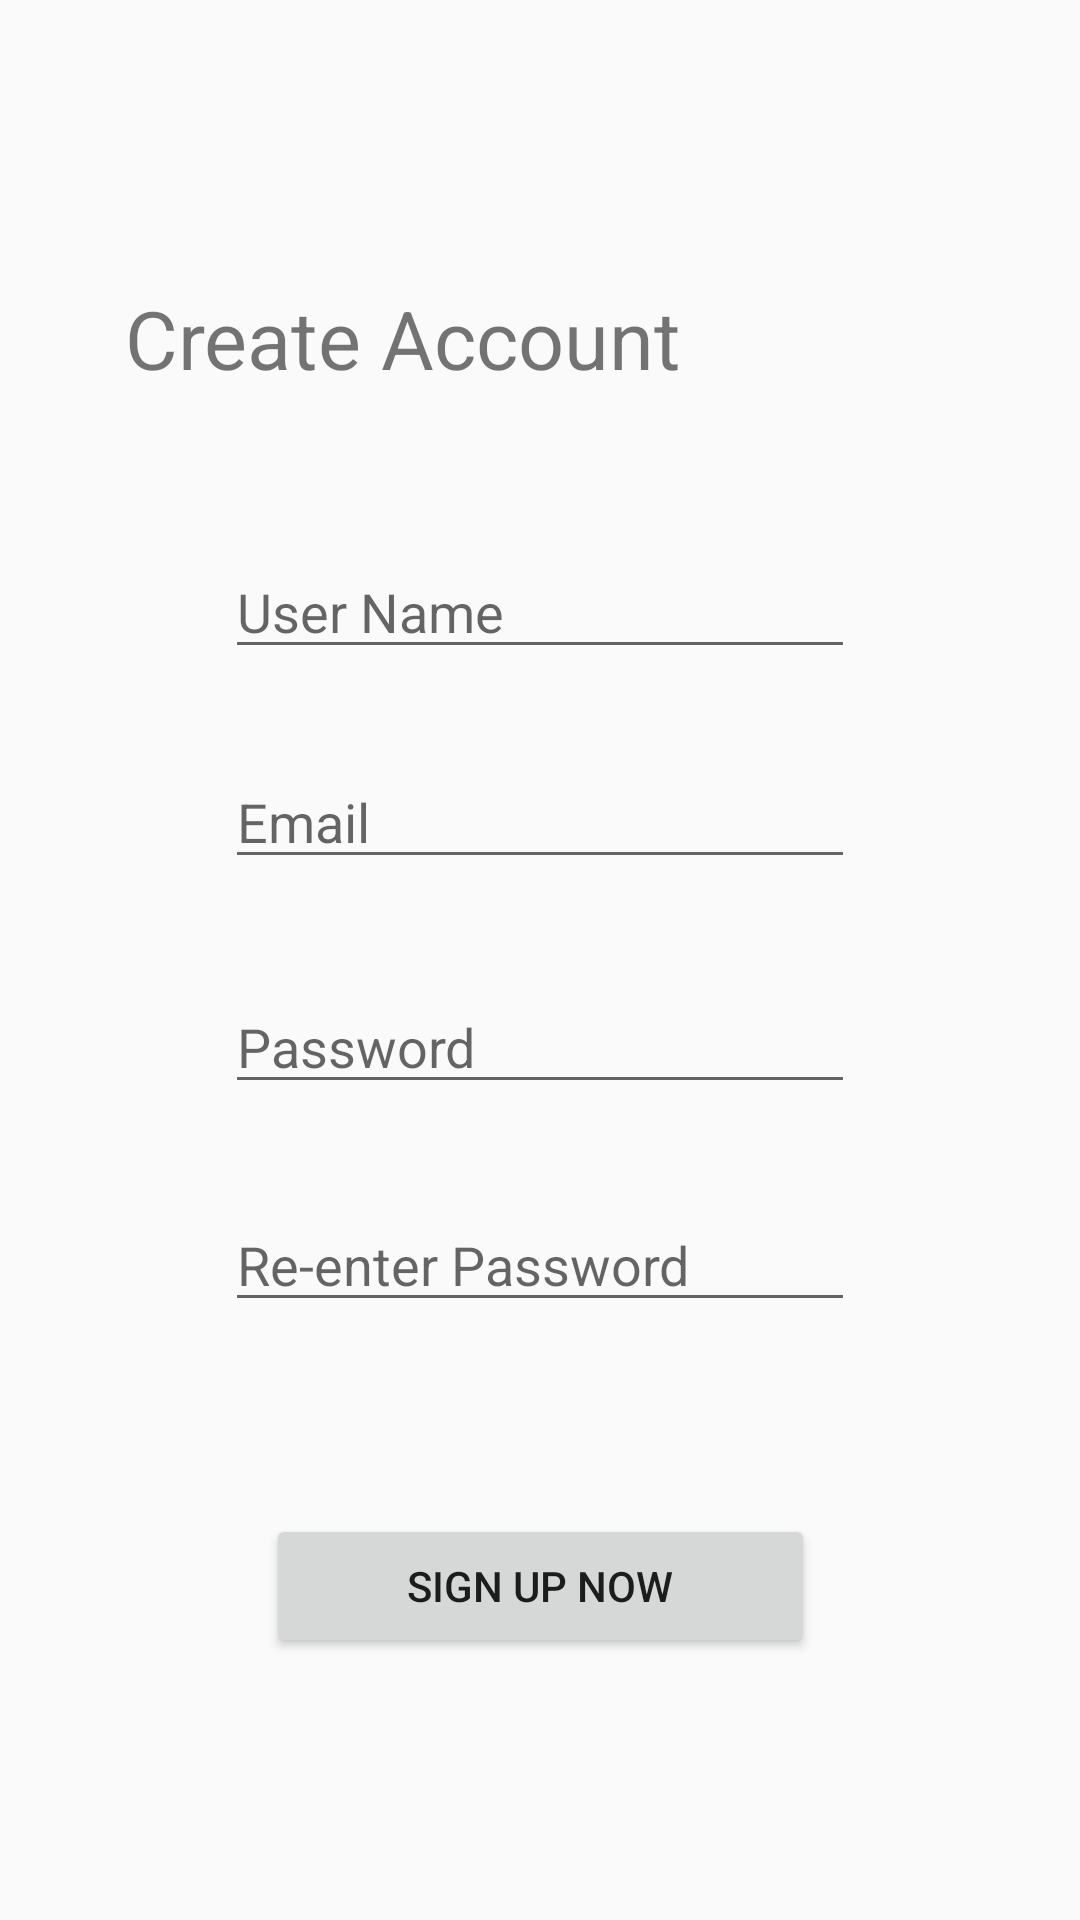

Reconstruct the res/layout file that produces this screen, plus the resources it refers to.
<!-- AndroidManifest.xml: application theme AppTheme -->
<!-- res/layout/activity_create_account.xml -->
<?xml version="1.0" encoding="utf-8"?>
<androidx.constraintlayout.widget.ConstraintLayout xmlns:android="http://schemas.android.com/apk/res/android"
    xmlns:app="http://schemas.android.com/apk/res-auto"
    xmlns:tools="http://schemas.android.com/tools"
    android:layout_width="match_parent"
    android:layout_height="match_parent"
    tools:context=".user.CreateAccountActivity">

    <Button
        android:id="@+id/accbtnreg"
        android:layout_width="183dp"
        android:layout_height="48dp"
        android:layout_marginStart="8dp"
        android:layout_marginTop="8dp"
        android:layout_marginEnd="8dp"
        android:layout_marginBottom="8dp"
        android:text="@string/accsignup"
        app:layout_constraintBottom_toBottomOf="parent"
        app:layout_constraintEnd_toEndOf="parent"
        app:layout_constraintStart_toStartOf="parent"
        app:layout_constraintTop_toTopOf="parent"
        app:layout_constraintVertical_bias="0.862" />

    <EditText
        android:id="@+id/accemail"
        android:layout_width="wrap_content"
        android:layout_height="wrap_content"
        android:layout_marginStart="8dp"
        android:layout_marginEnd="8dp"
        android:layout_marginBottom="8dp"
        android:ems="10"
        android:hint="@string/accemail"
        android:inputType="textEmailAddress"
        app:layout_constraintBottom_toBottomOf="parent"
        app:layout_constraintEnd_toEndOf="parent"
        app:layout_constraintStart_toStartOf="parent"
        app:layout_constraintTop_toTopOf="parent"
        app:layout_constraintVertical_bias="0.426" />

    <EditText
        android:id="@+id/accpwd"
        android:layout_width="wrap_content"
        android:layout_height="wrap_content"
        android:layout_marginStart="8dp"
        android:layout_marginTop="8dp"
        android:layout_marginEnd="8dp"
        android:layout_marginBottom="8dp"
        android:ems="10"
        android:hint="@string/accpassword"
        android:inputType="textPassword"
        app:layout_constraintBottom_toBottomOf="parent"
        app:layout_constraintEnd_toEndOf="parent"
        app:layout_constraintStart_toStartOf="parent"
        app:layout_constraintTop_toTopOf="parent"
        app:layout_constraintVertical_bias="0.547" />

    <EditText
        android:id="@+id/accrpwd"
        android:layout_width="wrap_content"
        android:layout_height="wrap_content"
        android:layout_marginStart="8dp"
        android:layout_marginEnd="8dp"
        android:layout_marginBottom="8dp"
        android:ems="10"
        android:hint="@string/accrpassword"
        android:inputType="textPassword"
        app:layout_constraintBottom_toBottomOf="parent"
        app:layout_constraintEnd_toEndOf="parent"
        app:layout_constraintStart_toStartOf="parent"
        app:layout_constraintTop_toTopOf="parent"
        app:layout_constraintVertical_bias="0.676" />

    <EditText
        android:id="@+id/accuname"
        android:layout_width="wrap_content"
        android:layout_height="wrap_content"
        android:layout_marginStart="8dp"
        android:layout_marginTop="8dp"
        android:layout_marginEnd="8dp"
        android:layout_marginBottom="8dp"
        android:ems="10"
        android:hint="@string/accuname"
        android:inputType="textPersonName"
        app:layout_constraintBottom_toBottomOf="parent"
        app:layout_constraintEnd_toEndOf="parent"
        app:layout_constraintStart_toStartOf="parent"
        app:layout_constraintTop_toTopOf="parent"
        app:layout_constraintVertical_bias="0.298" />

    <ProgressBar
        android:id="@+id/progressBar"
        style="?android:attr/progressBarStyle"
        android:layout_width="wrap_content"
        android:layout_height="wrap_content"
        app:layout_constraintBottom_toBottomOf="parent"
        app:layout_constraintEnd_toEndOf="parent"
        app:layout_constraintStart_toStartOf="parent"
        app:layout_constraintTop_toTopOf="parent" />

    <TextView
        android:id="@+id/textView"
        android:layout_width="276dp"
        android:layout_height="53dp"
        android:layout_marginStart="8dp"
        android:layout_marginTop="8dp"
        android:layout_marginEnd="8dp"
        android:layout_marginBottom="8dp"
        android:text="@string/CreateAcc"
        android:textSize="27sp"
        app:layout_constraintBottom_toBottomOf="parent"
        app:layout_constraintEnd_toEndOf="parent"
        app:layout_constraintHorizontal_bias="0.495"
        app:layout_constraintStart_toStartOf="parent"
        app:layout_constraintTop_toTopOf="parent"
        app:layout_constraintVertical_bias="0.152" />
</androidx.constraintlayout.widget.ConstraintLayout>
<!-- resources referenced by this layout -->
<resources>
  <string name="CreateAcc">Create Account</string>
  <string name="accemail"> Email</string>
  <string name="accpassword">Password</string>
  <string name="accrpassword">Re-enter Password</string>
  <string name="accsignup">sign up now</string>
  <string name="accuname">User Name</string>
  <style name="AppTheme" parent="Theme.AppCompat.Light.DarkActionBar">
          
          <item name="colorPrimary">#A93226</item>
          <item name="colorPrimaryDark">#641E16</item>
          <item name="colorAccent">#000000</item>
      </style>
</resources>
